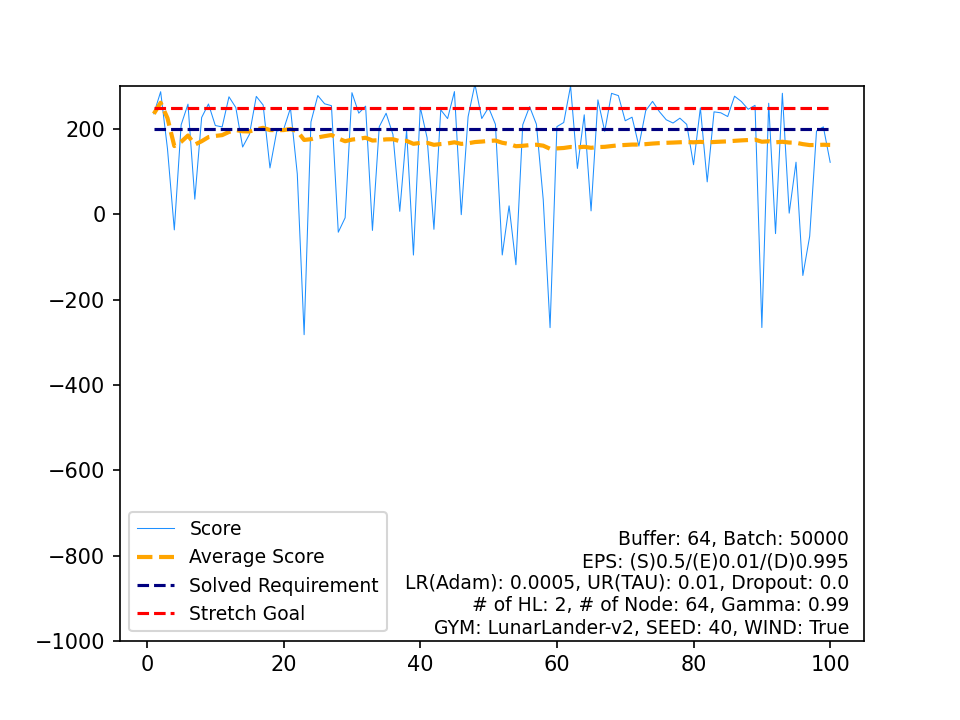

Values plotted in this chart, from the file beside it:
, Score, Average Score, Timestamp, Solved Requirement, Stretch Goal
0, 235.8, 235.8, 258, 200, 250
1, 287.5, 261.7, 215, 200, 250
2, 153.5, 225.6, 495, 200, 250
3, -36.43, 160.1, 210, 200, 250
4, 209.9, 170.1, 248, 200, 250
5, 258.4, 184.8, 264, 200, 250
6, 35.51, 163.5, 197, 200, 250
7, 227, 171.4, 352, 200, 250
8, 258.7, 181.1, 296, 200, 250
9, 208.3, 183.8, 320, 200, 250
10, 205, 185.8, 427, 200, 250
11, 275.6, 193.2, 323, 200, 250
12, 250.6, 197.7, 315, 200, 250
13, 157.8, 194.8, 999, 200, 250
14, 187.7, 194.3, 460, 200, 250
15, 276.5, 199.5, 323, 200, 250
16, 256.3, 202.8, 208, 200, 250
17, 108.8, 197.6, 999, 200, 250
18, 195.2, 197.5, 741, 200, 250
19, 199.1, 197.6, 270, 200, 250
20, 249.2, 200, 247, 200, 250
21, 94.68, 195.2, 999, 200, 250
22, -282.2, 174.5, 86, 200, 250
23, 216.6, 176.2, 260, 200, 250
24, 278.5, 180.3, 245, 200, 250
25, 259.2, 183.3, 330, 200, 250
26, 254.8, 186, 262, 200, 250
27, -41.91, 177.9, 270, 200, 250
28, -8.164, 171.4, 104, 200, 250
29, 285.2, 175.2, 345, 200, 250
30, 237.3, 177.2, 345, 200, 250
31, 253.7, 179.6, 296, 200, 250
32, -37.65, 173, 191, 200, 250
33, 205.6, 174, 336, 200, 250
34, 237, 175.8, 272, 200, 250
35, 187.4, 176.1, 429, 200, 250
36, 7.063, 171.6, 157, 200, 250
37, 197, 172.2, 360, 200, 250
38, -95.43, 165.4, 354, 200, 250
39, 251.2, 167.5, 545, 200, 250
40, 179.6, 167.8, 318, 200, 250
41, -35.1, 163, 175, 200, 250
42, 245, 164.9, 360, 200, 250
43, 224.5, 166.2, 354, 200, 250
44, 287.8, 168.9, 290, 200, 250
45, -0.7912, 165.2, 306, 200, 250
46, 228.8, 166.6, 467, 200, 250
47, 305.4, 169.5, 226, 200, 250
48, 224.7, 170.6, 309, 200, 250
49, 250.5, 172.2, 312, 200, 250
50, 211.1, 173, 350, 200, 250
51, -95.28, 167.8, 298, 200, 250
52, 19.91, 165, 208, 200, 250
53, -118.2, 159.8, 247, 200, 250
54, 210, 160.7, 286, 200, 250
55, 252.6, 162.3, 260, 200, 250
56, 211.3, 163.2, 393, 200, 250
57, 34.27, 161, 203, 200, 250
58, -265.7, 153.7, 94, 200, 250
59, 205.7, 154.6, 380, 200, 250
... 40 more rows
